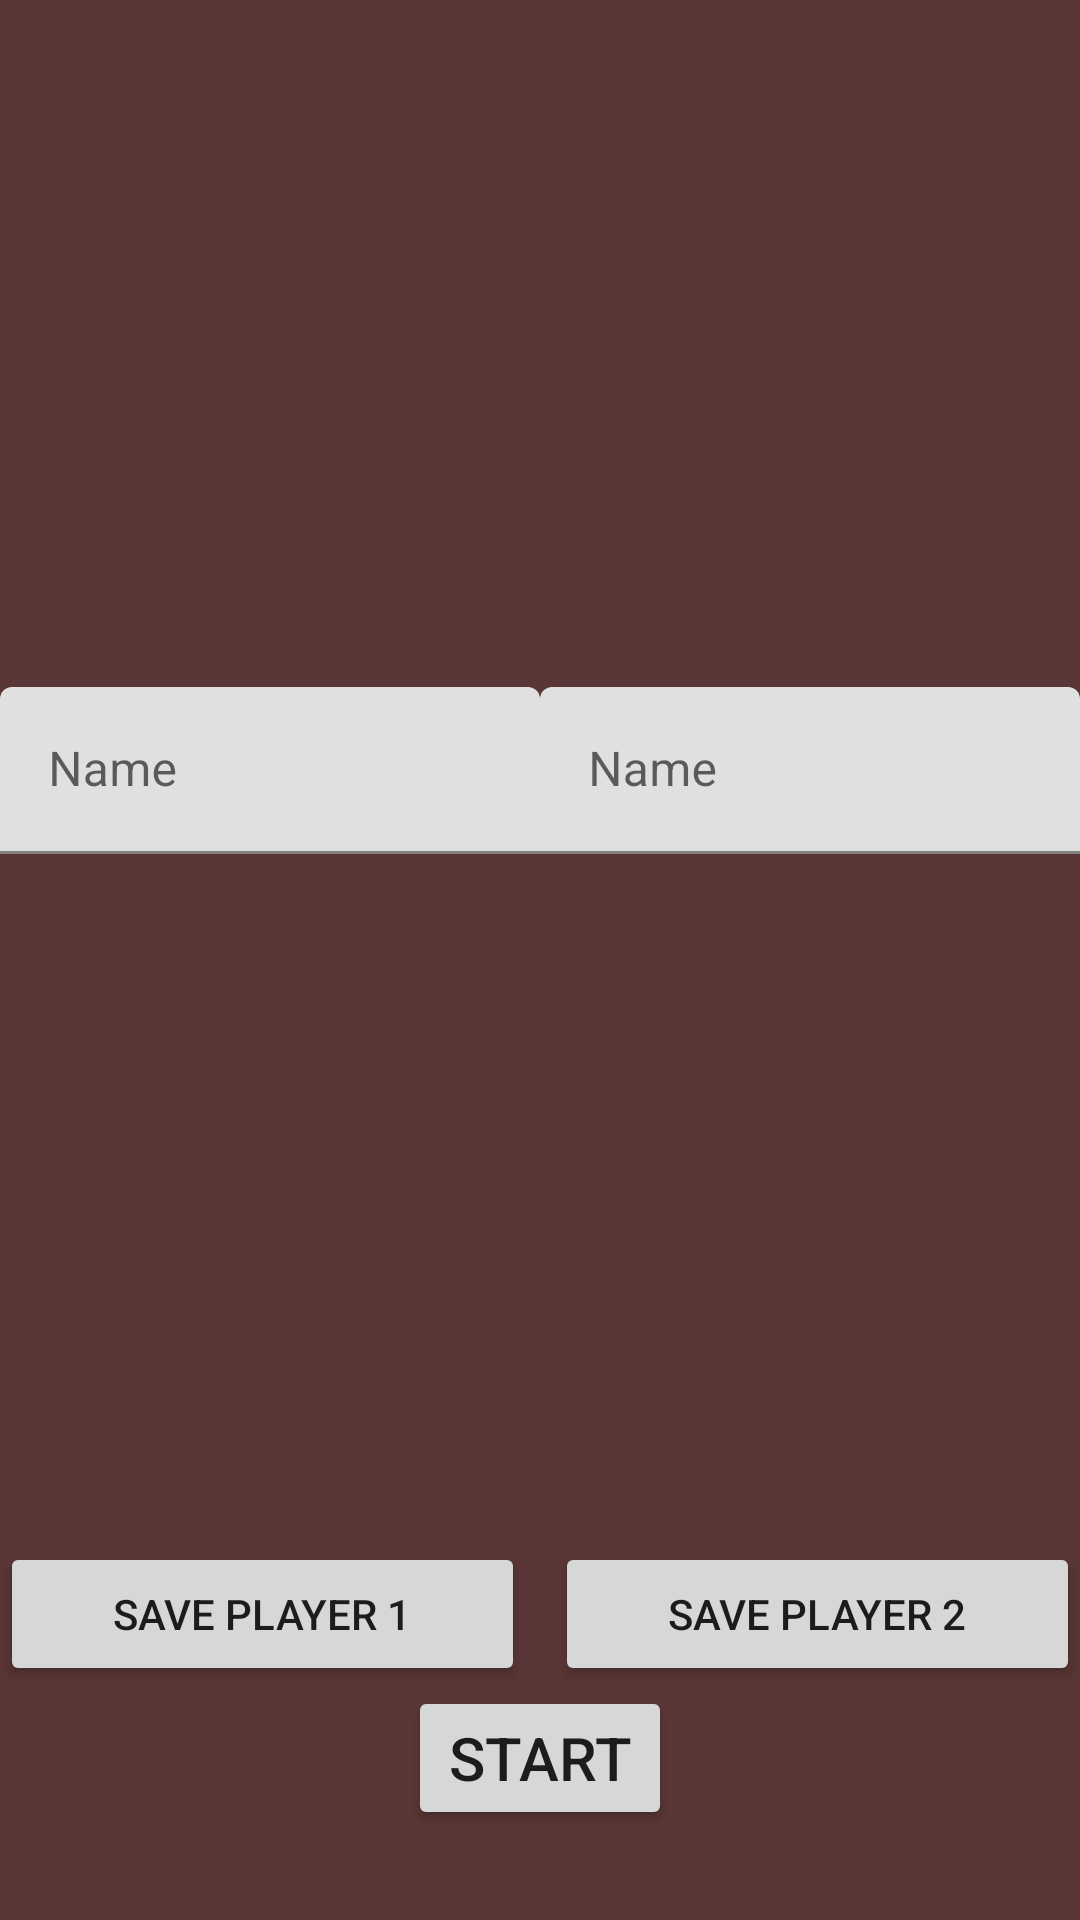

Android layout source for this screen:
<!-- AndroidManifest.xml: application theme Theme.RandomizeTheDice -->
<!-- res/layout/activity_main.xml -->
<?xml version="1.0" encoding="utf-8"?>
<RelativeLayout xmlns:android="http://schemas.android.com/apk/res/android"
    xmlns:tools="http://schemas.android.com/tools"
    android:id="@+id/activity_main"
    android:layout_width="match_parent"
    android:layout_height="match_parent"
    tools:context=".MainActivity">

    <LinearLayout
        android:layout_width="match_parent"
        android:layout_height="match_parent"
        android:background="#593535"
        android:orientation="vertical">


        <LinearLayout
            android:layout_width="match_parent"
            android:layout_height="wrap_content"
            android:layout_gravity="center"
            android:layout_weight="2"
            android:orientation="horizontal"
            android:weightSum="10">

            <com.google.android.material.textfield.TextInputLayout
                android:id="@+id/first_name_input"
                android:layout_width="match_parent"
                android:layout_height="wrap_content"
                android:layout_gravity="center"
                android:layout_weight="5">

                <com.google.android.material.textfield.TextInputEditText
                    android:layout_width="match_parent"
                    android:layout_height="wrap_content"
                    android:hint="Name" />
            </com.google.android.material.textfield.TextInputLayout>

            <com.google.android.material.textfield.TextInputLayout
                android:id="@+id/second_name_input"
                android:layout_width="match_parent"
                android:layout_height="wrap_content"
                android:layout_gravity="center"
                android:layout_weight="5">

                <com.google.android.material.textfield.TextInputEditText
                    android:layout_width="match_parent"
                    android:layout_height="wrap_content"
                    android:hint="Name" />
            </com.google.android.material.textfield.TextInputLayout>
        </LinearLayout>

        <LinearLayout
            android:layout_width="match_parent"
            android:layout_height="wrap_content"

            android:orientation="horizontal">

            <Button
                android:id="@+id/player_button1"
                android:layout_width="wrap_content"
                android:layout_height="wrap_content"
                android:layout_marginRight="5dp"
                android:layout_weight="1"
                android:text="@string/save_button_1" />

            <Button
                android:id="@+id/player_button2"
                android:layout_width="wrap_content"
                android:layout_height="wrap_content"
                android:layout_marginLeft="5dp"
                android:layout_weight="1"
                android:text="@string/save_button_2" />
        </LinearLayout>

        <Button
            android:id="@+id/start"
            android:layout_width="wrap_content"
            android:layout_height="wrap_content"
            android:layout_gravity="center"
            android:layout_marginBottom="30dp"
            android:text="@string/start_button"
            android:textSize="20sp" />
    </LinearLayout>

</RelativeLayout>
<!-- resources referenced by this layout -->
<resources>
  <string name="save_button_1">Save player 1</string>
  <string name="save_button_2">Save player 2</string>
  <string name="start_button">Start</string>
  <style name="Theme.RandomizeTheDice" parent="Theme.MaterialComponents.DayNight.NoActionBar">
          <item name="colorPrimary">@color/product_red</item>
          <item name="android:windowNoTitle">true</item>
          <item name="android:windowActionBar">false</item>
          <item name="android:windowFullscreen">true</item>
          <item name="android:windowContentOverlay">@null</item>
          
          
      </style>
  <color name="product_red">#8A241D</color>
</resources>
